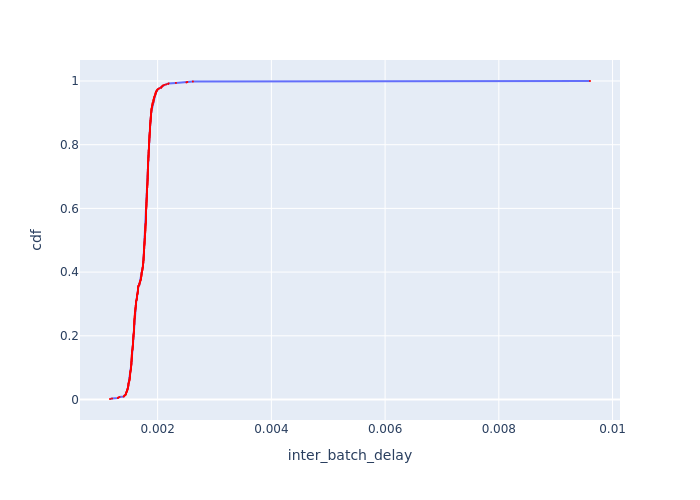

The table this chart was drawn from, first rows:
Batch Id, inter_batch_delay, cdf
530, 0.001162, 0.001517
134, 0.001198, 0.003035
398, 0.001301, 0.004552
266, 0.001308, 0.00607
2, 0.001329, 0.007587
526, 0.001403, 0.009105
479, 0.001412, 0.01062
382, 0.001417, 0.01214
364, 0.00143, 0.01366
374, 0.001437, 0.01517
350, 0.001441, 0.01669
356, 0.001444, 0.01821
117, 0.001444, 0.01973
389, 0.00145, 0.02124
366, 0.00145, 0.02276
337, 0.001456, 0.02428
378, 0.001458, 0.0258
394, 0.001462, 0.02731
525, 0.001465, 0.02883
486, 0.001467, 0.03035
519, 0.001472, 0.03187
469, 0.001474, 0.03338
511, 0.001475, 0.0349
217, 0.001477, 0.03642
385, 0.001478, 0.03794
349, 0.001481, 0.03945
365, 0.001483, 0.04097
468, 0.001483, 0.04249
500, 0.001485, 0.04401
120, 0.001485, 0.04552
376, 0.001486, 0.04704
512, 0.001488, 0.04856
250, 0.001488, 0.05008
488, 0.001489, 0.05159
247, 0.001494, 0.05311
373, 0.001494, 0.05463
523, 0.001496, 0.05615
391, 0.001499, 0.05766
379, 0.001504, 0.05918
354, 0.001505, 0.0607
516, 0.001505, 0.06222
502, 0.001507, 0.06373
377, 0.001509, 0.06525
381, 0.001509, 0.06677
240, 0.00151, 0.06829
351, 0.00151, 0.0698
482, 0.001513, 0.07132
362, 0.001514, 0.07284
101, 0.001514, 0.07436
371, 0.001514, 0.07587
260, 0.001514, 0.07739
124, 0.001517, 0.07891
372, 0.001517, 0.08042
430, 0.001518, 0.08194
506, 0.001518, 0.08346
108, 0.00152, 0.08498
306, 0.00152, 0.08649
524, 0.001521, 0.08801
505, 0.001525, 0.08953
510, 0.001526, 0.09105
... 599 more rows
